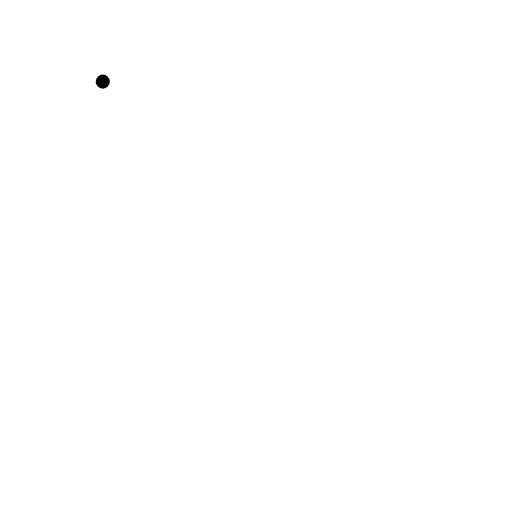
t = 0.00 s
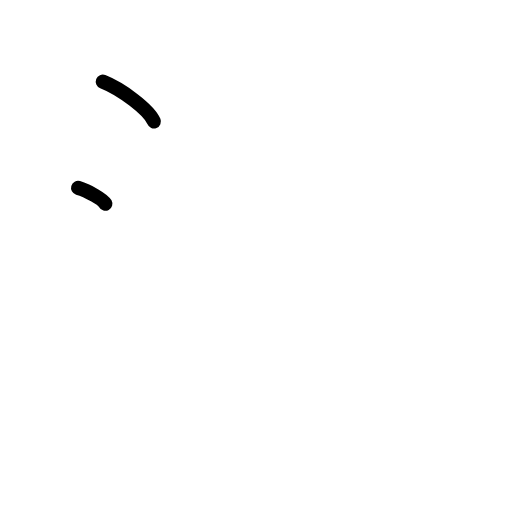
t = 1.50 s
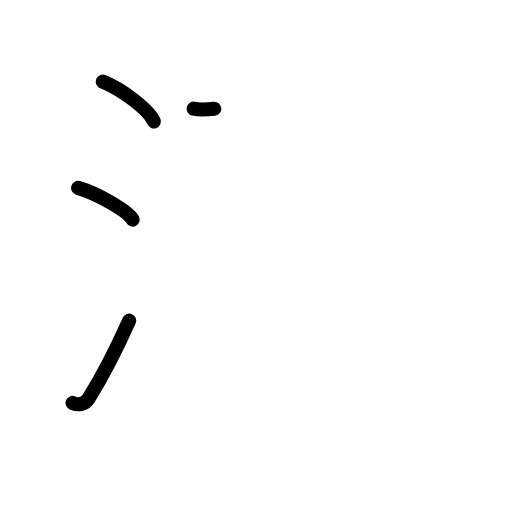
t = 3.17 s
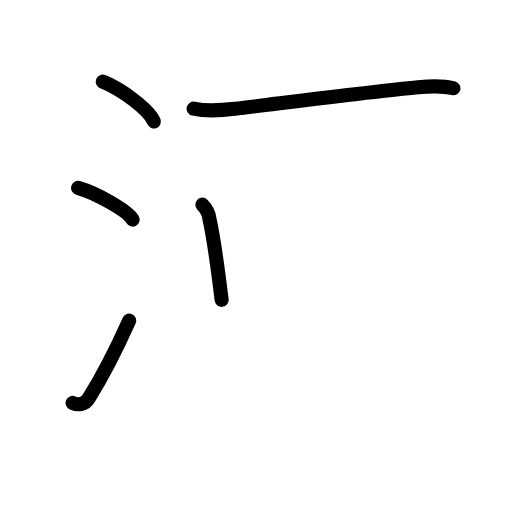
t = 4.83 s
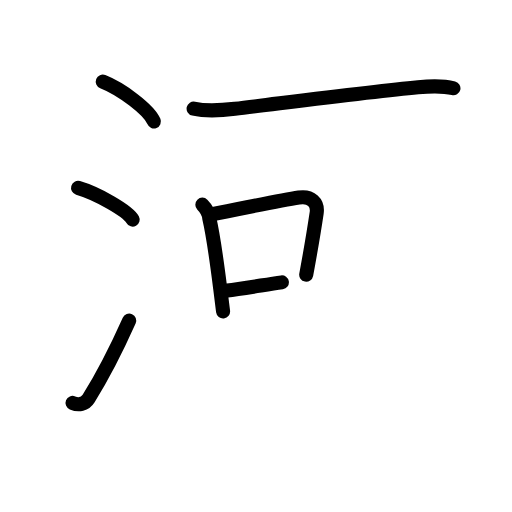
t = 6.38 s
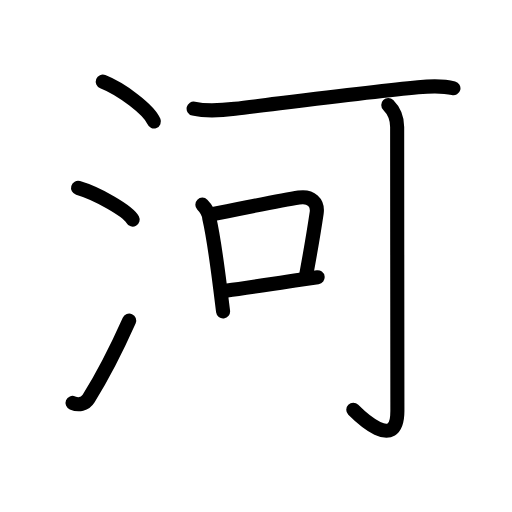
t = 8.00 s

The animated SVG that drew these frames (rendered in a browser with its animation timeline set to each time). Animation: 25 SMIL elements (animate=25); one cycle of 8.00 s.

<?xml version="1.0" encoding="UTF-8"?>
<!--
AniKanjiVG is licensed by CC-BY-SA Paul C. Sommerhoff (https://bitbucket.org/sommerhoff/anikanjivg).
AniKanjiVG uses KanjiVG which is licensed by CC-BY-SA Ulrich Apel (http://kanjivg.tagaini.net).
See also http://creativecommons.org/licenses/by-sa/3.0/
-->
<svg xmlns:kvg='http://kanjivg.tagaini.net' xmlns='http://www.w3.org/2000/svg' width='109' height='109' viewBox='0 0 109 109' style='fill:none;stroke:#000000;stroke-width:3;stroke-linecap:round;stroke-linejoin:round;' id="kvg:kanji_06cb3"><g id="kvg:06cb3" kvg:element="河"><g id="kvg:06cb3-g1" kvg:element="氵" kvg:variant="true" kvg:original="水" kvg:position="left" kvg:radical="general"><path id="kvg:06cb3-s1" kvg:type="㇔" d="M21.88,17.38c4.04,1.59,9.86,5.99,10.88,8.47"><animate attributeName="d" begin="0.0s" dur="1.0s" from="M21.88,17.38C21.88,17.38,21.88,17.38,21.88,17.38" to="M21.88,17.38c4.04,1.59,9.86,5.99,10.88,8.47" />
</path>
<path id="kvg:06cb3-s2" kvg:type="㇔" d="M16.62,40c4.1,1.19,10.6,4.9,11.62,6.75"><animate attributeName="d" begin="1.0s" dur="1.0s" from="M16.62,40C16.62,40,16.62,40,16.62,40" to="M16.62,40c4.1,1.19,10.6,4.9,11.62,6.75" />
<animate attributeName="d" begin="0s" dur="1.0s" from="M-100,-100" to="M-100,-100" />
</path>
<path id="kvg:06cb3-s3" kvg:type="㇀" d="M15.44,85.78c1.31,0.55,2.65,0.3,3.43-0.96c2.97-4.74,5.93-10.53,8.63-16.57"><animate attributeName="d" begin="2.0s" dur="0.5s" from="M15.44,85.78C15.44,85.78,15.44,85.78,15.44,85.78" to="M15.44,85.78c1.31,0.55,2.65,0.3,3.43-0.96" />
<animate attributeName="d" begin="2.5s" dur="0.5s" from="M15.44,85.78c1.31,0.55,2.65,0.3,3.43-0.96c0,0,0,0,0,0,0" to="M15.44,85.78c1.31,0.55,2.65,0.3,3.43-0.96c2.97-4.74,5.93-10.53,8.63-16.57" />
<animate attributeName="d" begin="0s" dur="2.0s" from="M-100,-100" to="M-100,-100" />
</path>
</g>
<g id="kvg:06cb3-g2" kvg:element="可" kvg:position="right" kvg:phon="可"><g id="kvg:06cb3-g3" kvg:element="丁" kvg:part="1"><g id="kvg:06cb3-g4" kvg:element="一"><path id="kvg:06cb3-s4" kvg:type="㇐" d="M41.22,23.13c2.78,0.62,6.17,0.35,8.78,0.04c9.61-1.15,28.85-3.66,39-4.6c2.6-0.24,4.98-0.43,7.53,0.22"><animate attributeName="d" begin="3.0s" dur="0.3333333333333333s" from="M41.22,23.13C41.22,23.13,41.22,23.13,41.22,23.13" to="M41.22,23.13c2.78,0.62,6.17,0.35,8.78,0.04" />
<animate attributeName="d" begin="3.3333333333333335s" dur="0.3333333333333333s" from="M41.22,23.13c2.78,0.62,6.17,0.35,8.78,0.04c0,0,0,0,0,0,0" to="M41.22,23.13c2.78,0.62,6.17,0.35,8.78,0.04c9.61-1.15,28.85-3.66,39-4.6" />
<animate attributeName="d" begin="3.6666666666666665s" dur="0.3333333333333333s" from="M41.22,23.13c2.78,0.62,6.17,0.35,8.78,0.04c9.61-1.15,28.85-3.66,39-4.6c0,0,0,0,0,0,0" to="M41.22,23.13c2.78,0.62,6.17,0.35,8.78,0.04c9.61-1.15,28.85-3.66,39-4.6c2.6-0.24,4.98-0.43,7.53,0.22" />
<animate attributeName="d" begin="0s" dur="3.0s" from="M-100,-100" to="M-100,-100" />
</path>
</g>
</g>
<g id="kvg:06cb3-g5" kvg:element="口"><path id="kvg:06cb3-s5" kvg:type="㇑" d="M43.08,43.57c0.8,0.8,1.4,1.87,1.48,2.92c0.8,3.45,1.65,9.58,2.32,14.89c0.23,1.78,0.43,3.46,0.61,4.92"><animate attributeName="d" begin="4.0s" dur="0.3333333333333333s" from="M43.08,43.57C43.08,43.57,43.08,43.57,43.08,43.57" to="M43.08,43.57c0.8,0.8,1.4,1.87,1.48,2.92" />
<animate attributeName="d" begin="4.333333333333333s" dur="0.3333333333333333s" from="M43.08,43.57c0.8,0.8,1.4,1.87,1.48,2.92c0,0,0,0,0,0,0" to="M43.08,43.57c0.8,0.8,1.4,1.87,1.48,2.92c0.8,3.45,1.65,9.58,2.32,14.89" />
<animate attributeName="d" begin="4.666666666666667s" dur="0.3333333333333333s" from="M43.08,43.57c0.8,0.8,1.4,1.87,1.48,2.92c0.8,3.45,1.65,9.58,2.32,14.89c0,0,0,0,0,0,0" to="M43.08,43.57c0.8,0.8,1.4,1.87,1.48,2.92c0.8,3.45,1.65,9.58,2.32,14.89c0.23,1.78,0.43,3.46,0.61,4.92" />
<animate attributeName="d" begin="0s" dur="4.0s" from="M-100,-100" to="M-100,-100" />
</path>
<path id="kvg:06cb3-s6" kvg:type="㇕b" d="M45.4,45.55c6.98-1.34,14.04-2.86,18.23-3.5c2.6-0.4,4.12,1.07,3.78,3.33c-0.6,4.04-1.04,6.74-2.22,13.1"><animate attributeName="d" begin="5.0s" dur="0.3333333333333333s" from="M45.4,45.55C45.4,45.55,45.4,45.55,45.4,45.55" to="M45.4,45.55c6.98-1.34,14.04-2.86,18.23-3.5" />
<animate attributeName="d" begin="5.333333333333333s" dur="0.3333333333333333s" from="M45.4,45.55c6.98-1.34,14.04-2.86,18.23-3.5c0,0,0,0,0,0,0" to="M45.4,45.55c6.98-1.34,14.04-2.86,18.23-3.5c2.6-0.4,4.12,1.07,3.78,3.33" />
<animate attributeName="d" begin="5.666666666666667s" dur="0.3333333333333333s" from="M45.4,45.55c6.98-1.34,14.04-2.86,18.23-3.5c2.6-0.4,4.12,1.07,3.78,3.33c0,0,0,0,0,0,0" to="M45.4,45.55c6.98-1.34,14.04-2.86,18.23-3.5c2.6-0.4,4.12,1.07,3.78,3.33c-0.6,4.04-1.04,6.74-2.22,13.1" />
<animate attributeName="d" begin="0s" dur="5.0s" from="M-100,-100" to="M-100,-100" />
</path>
<path id="kvg:06cb3-s7" kvg:type="㇐b" d="M48.39,61.83c3.73-0.44,9.92-1.47,15.49-2.29c1.29-0.19,2.55-0.37,3.74-0.53"><animate attributeName="d" begin="6.0s" dur="0.5s" from="M48.39,61.83C48.39,61.83,48.39,61.83,48.39,61.83" to="M48.39,61.83c3.73-0.44,9.92-1.47,15.49-2.29" />
<animate attributeName="d" begin="6.5s" dur="0.5s" from="M48.39,61.83c3.73-0.44,9.92-1.47,15.49-2.29c0,0,0,0,0,0,0" to="M48.39,61.83c3.73-0.44,9.92-1.47,15.49-2.29c1.29-0.19,2.55-0.37,3.74-0.53" />
<animate attributeName="d" begin="0s" dur="6.0s" from="M-100,-100" to="M-100,-100" />
</path>
</g>
<g id="kvg:06cb3-g6" kvg:element="丁" kvg:part="2"><g id="kvg:06cb3-g7" kvg:element="亅"><path id="kvg:06cb3-s8" kvg:type="㇚" d="M82.66,22.34c1.19,1.19,1.89,2.79,1.89,4.68c0,13.68,0.05,55.82,0.05,60.48c0,9-8.21,0.91-9.39-0.27"><animate attributeName="d" begin="7.0s" dur="0.3333333333333333s" from="M82.66,22.34C82.66,22.34,82.66,22.34,82.66,22.34" to="M82.66,22.34c1.19,1.19,1.89,2.79,1.89,4.68" />
<animate attributeName="d" begin="7.333333333333333s" dur="0.3333333333333333s" from="M82.66,22.34c1.19,1.19,1.89,2.79,1.89,4.68c0,0,0,0,0,0,0" to="M82.66,22.34c1.19,1.19,1.89,2.79,1.89,4.68c0,13.68,0.05,55.82,0.05,60.48" />
<animate attributeName="d" begin="7.666666666666667s" dur="0.3333333333333333s" from="M82.66,22.34c1.19,1.19,1.89,2.79,1.89,4.68c0,13.68,0.05,55.82,0.05,60.48c0,0,0,0,0,0,0" to="M82.66,22.34c1.19,1.19,1.89,2.79,1.89,4.68c0,13.68,0.05,55.82,0.05,60.48c0,9-8.21,0.91-9.39-0.27" />
<animate attributeName="d" begin="0s" dur="7.0s" from="M-100,-100" to="M-100,-100" />
</path>
</g>
</g>
</g>
</g>
</svg>
